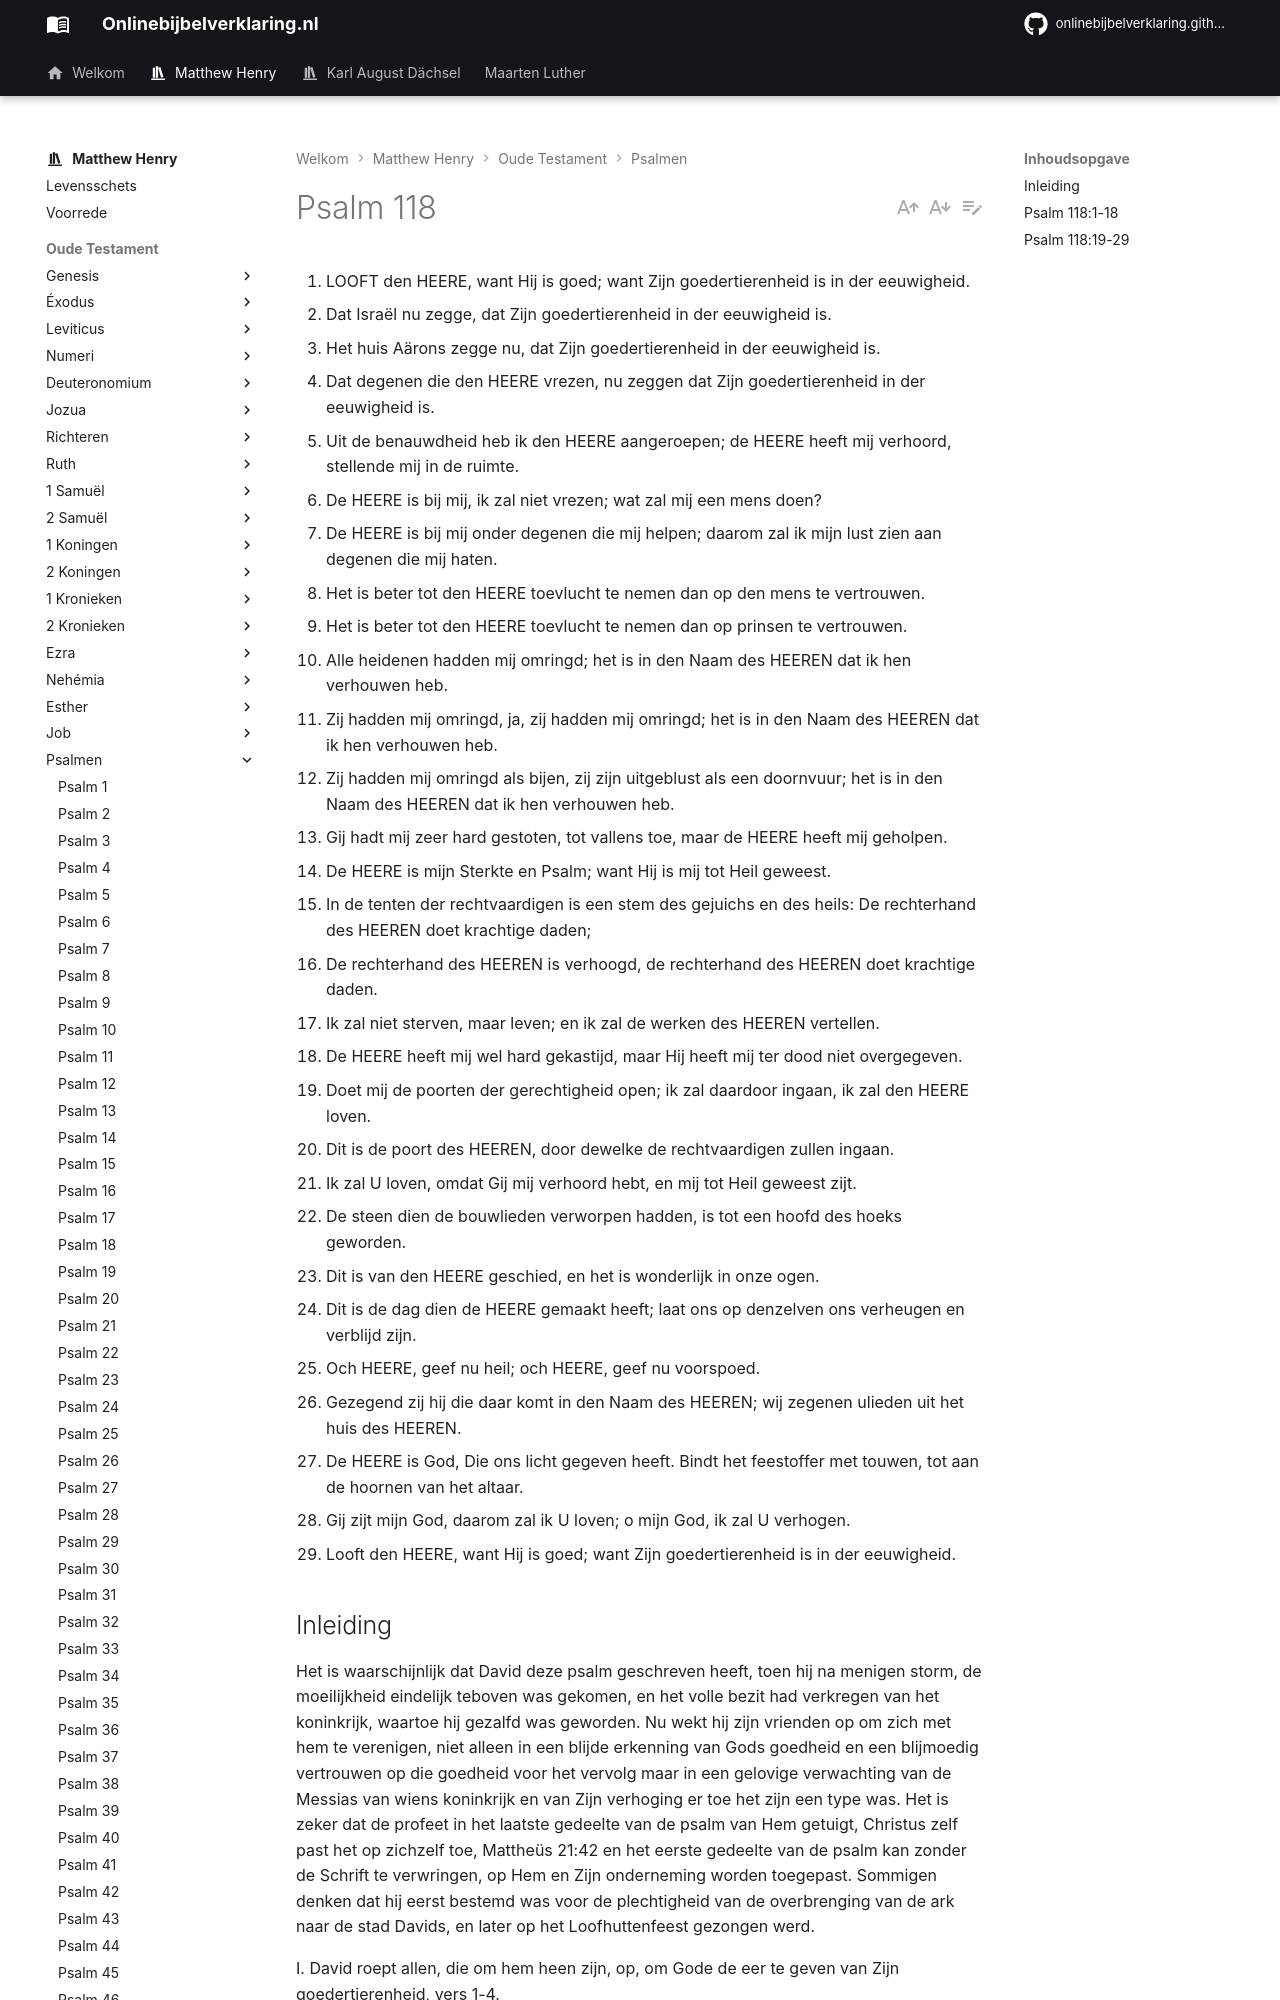

repository: onlinebijbelverklaring/onlinebijbelverklaring.github.io · page: matthewhenry/Psalmen/Psalm118/index.html · generator: mkdocs

1. LOOFT den HEERE, want Hij is goed; want Zijn goedertierenheid is in der eeuwigheid.
2. Dat Israël nu zegge, dat Zijn goedertierenheid in der eeuwigheid is.
3. Het huis Aärons zegge nu, dat Zijn goedertierenheid in der eeuwigheid is.
4. Dat degenen die den HEERE vrezen, nu zeggen dat Zijn goedertierenheid in der eeuwigheid is.
5. Uit de benauwdheid heb ik den HEERE aangeroepen; de HEERE heeft mij verhoord, stellende mij in de ruimte.
6. De HEERE is bij mij, ik zal niet vrezen; wat zal mij een mens doen?
7. De HEERE is bij mij onder degenen die mij helpen; daarom zal ik mijn lust zien aan degenen die mij haten.
8. Het is beter tot den HEERE toevlucht te nemen dan op den mens te vertrouwen.
9. Het is beter tot den HEERE toevlucht te nemen dan op prinsen te vertrouwen.
10. Alle heidenen hadden mij omringd; het is in den Naam des HEEREN dat ik hen verhouwen heb.
11. Zij hadden mij omringd, ja, zij hadden mij omringd; het is in den Naam des HEEREN dat ik hen verhouwen heb.
12. Zij hadden mij omringd als bijen, zij zijn uitgeblust als een doornvuur; het is in den Naam des HEEREN dat ik hen verhouwen heb.
13. Gij hadt mij zeer hard gestoten, tot vallens toe, maar de HEERE heeft mij geholpen.
14. De HEERE is mijn Sterkte en Psalm; want Hij is mij tot Heil geweest.
15. In de tenten der rechtvaardigen is een stem des gejuichs en des heils: De rechterhand des HEEREN doet krachtige daden;
16. De rechterhand des HEEREN is verhoogd, de rechterhand des HEEREN doet krachtige daden.
17. Ik zal niet sterven, maar leven; en ik zal de werken des HEEREN vertellen.
18. De HEERE heeft mij wel hard gekastijd, maar Hij heeft mij ter dood niet overgegeven.
19. Doet mij de poorten der gerechtigheid open; ik zal daardoor ingaan, ik zal den HEERE loven.
20. Dit is de poort des HEEREN, door dewelke de rechtvaardigen zullen ingaan.
21. Ik zal U loven, omdat Gij mij verhoord hebt, en mij tot Heil geweest zijt.
22. De steen dien de bouwlieden verworpen hadden, is tot een hoofd des hoeks geworden.
23. Dit is van den HEERE geschied, en het is wonderlijk in onze ogen.
24. Dit is de dag dien de HEERE gemaakt heeft; laat ons op denzelven ons verheugen en verblijd zijn.
25. Och HEERE, geef nu heil; och HEERE, geef nu voorspoed.
26. Gezegend zij hij die daar komt in den Naam des HEEREN; wij zegenen ulieden uit het huis des HEEREN.
27. De HEERE is God, Die ons licht gegeven heeft. Bindt het feestoffer met touwen, tot aan de hoornen van het altaar.
28. Gij zijt mijn God, daarom zal ik U loven; o mijn God, ik zal U verhogen.
29. Looft den HEERE, want Hij is goed; want Zijn goedertierenheid is in der eeuwigheid.

## Inleiding 

Het is waarschijnlijk dat David deze psalm geschreven heeft, toen hij na menigen storm, de moeilijkheid eindelijk teboven was gekomen, en het volle bezit had verkregen van het koninkrijk, waartoe hij gezalfd was geworden. Nu wekt hij zijn vrienden op om zich met hem te verenigen, niet alleen in een blijde erkenning van Gods goedheid en een blijmoedig vertrouwen op die goedheid voor het vervolg maar in een gelovige verwachting van de Messias van wiens koninkrijk en van Zijn verhoging er toe het zijn een type was. Het is zeker dat de profeet in het laatste gedeelte van de psalm van Hem getuigt, Christus zelf past het op zichzelf toe, Mattheüs 21:42 en het eerste gedeelte van de psalm kan zonder de Schrift te verwringen, op Hem en Zijn onderneming worden toegepast. Sommigen denken dat hij eerst bestemd was voor de plechtigheid van de overbrenging van de ark naar de stad Davids, en later op het Loofhuttenfeest gezongen werd.

I. David roept allen, die om hem heen zijn, op, om Gode de eer te geven van Zijn goedertierenheid, vers 1-4.  
II. Hij moedigt zichzelf en anderen aan om op God te vertrouwen, naar de ervaring, die hij had van Gods macht en ontferming in de grote en vriendelijke dingen’ die Hij voor hem gedaan heeft, vers 5- 18.  
III. Hij doet dankzegging voor zijn verheffing op de troon, daar het een afschaduwing was van de verhoging van Christus, vers 19-23.  
IV. Het volk, de priesters en de psalmist zelf juichen in het vooruitzicht van het koninkrijk van de Verlosser, vers 24-29.  
Bij het zingen van deze psalm moeten wij God verheerlijken voor Zijn goedheid, Zijn goedheid jegens ons, en inzonderheid Zijn goedheid jegens ons in Jezus Christus.
